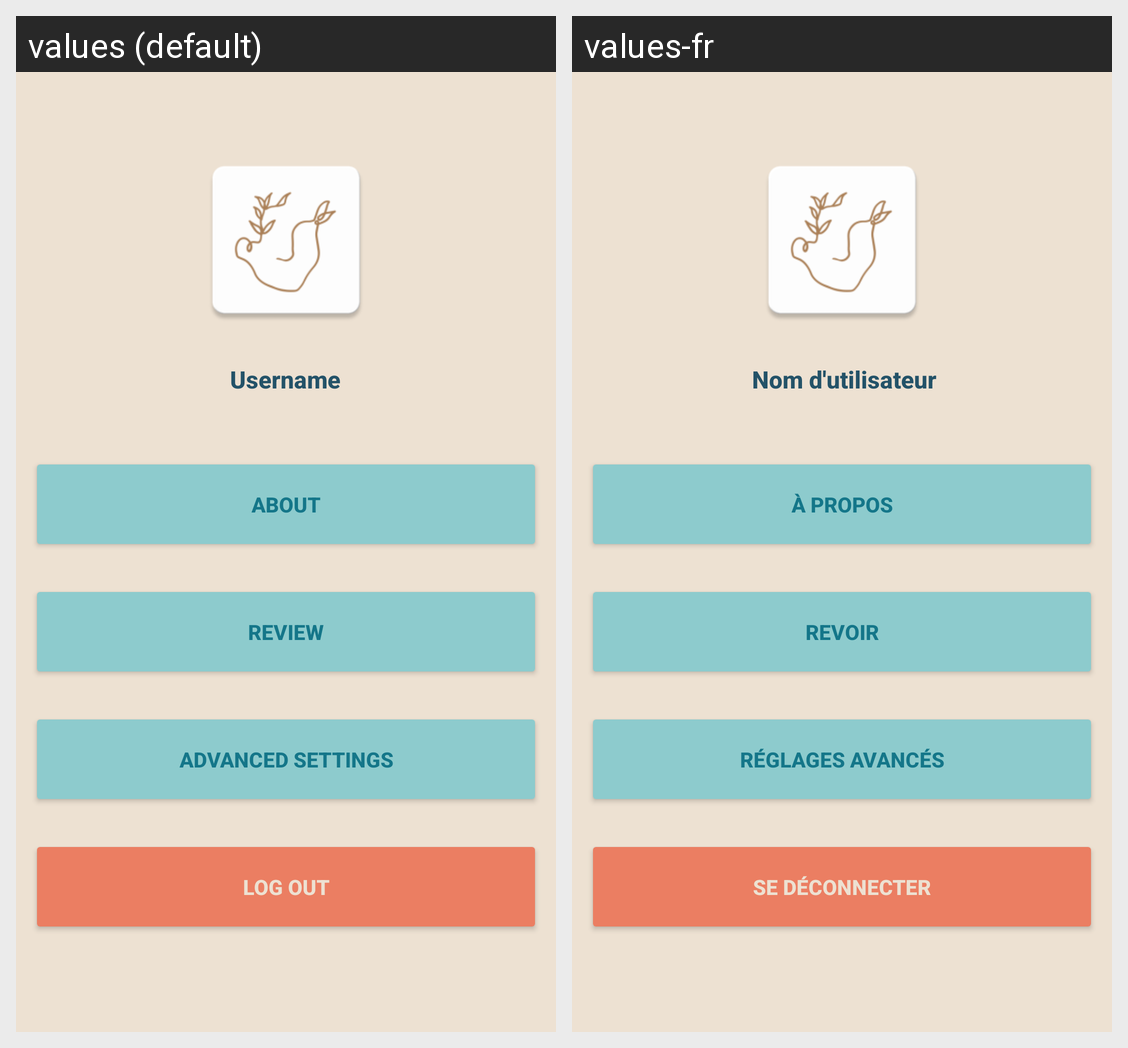

Locale-by-locale string values for the Android screen shown in this grid:
Android screen res/layout/fragment_account.xml rendered under 2 locales, left to right: values (default), values-fr. Device: Nexus 5 (rendered at 1080×1920; each locale shown at half size, 540×960, under a caption strip naming it); theme Theme.Aphrodite.
Strings drawn on this screen, with the default value and each locale's value (text and hints the layout hard-codes, and strings that could not be matched under every locale, appear in the picture but are not listed):

AF_Button_settings
  values: Advanced Settings
  values-fr: Réglages Avancés

AF_Button_about
  values: About
  values-fr: À propos

AF_TextView_username
  values: Username
  values-fr:  Nom d'utilisateur

AF_Button_support
  values: Review
  values-fr: Revoir

AF_Button_logout
  values: Log Out
  values-fr: Se déconnecter
